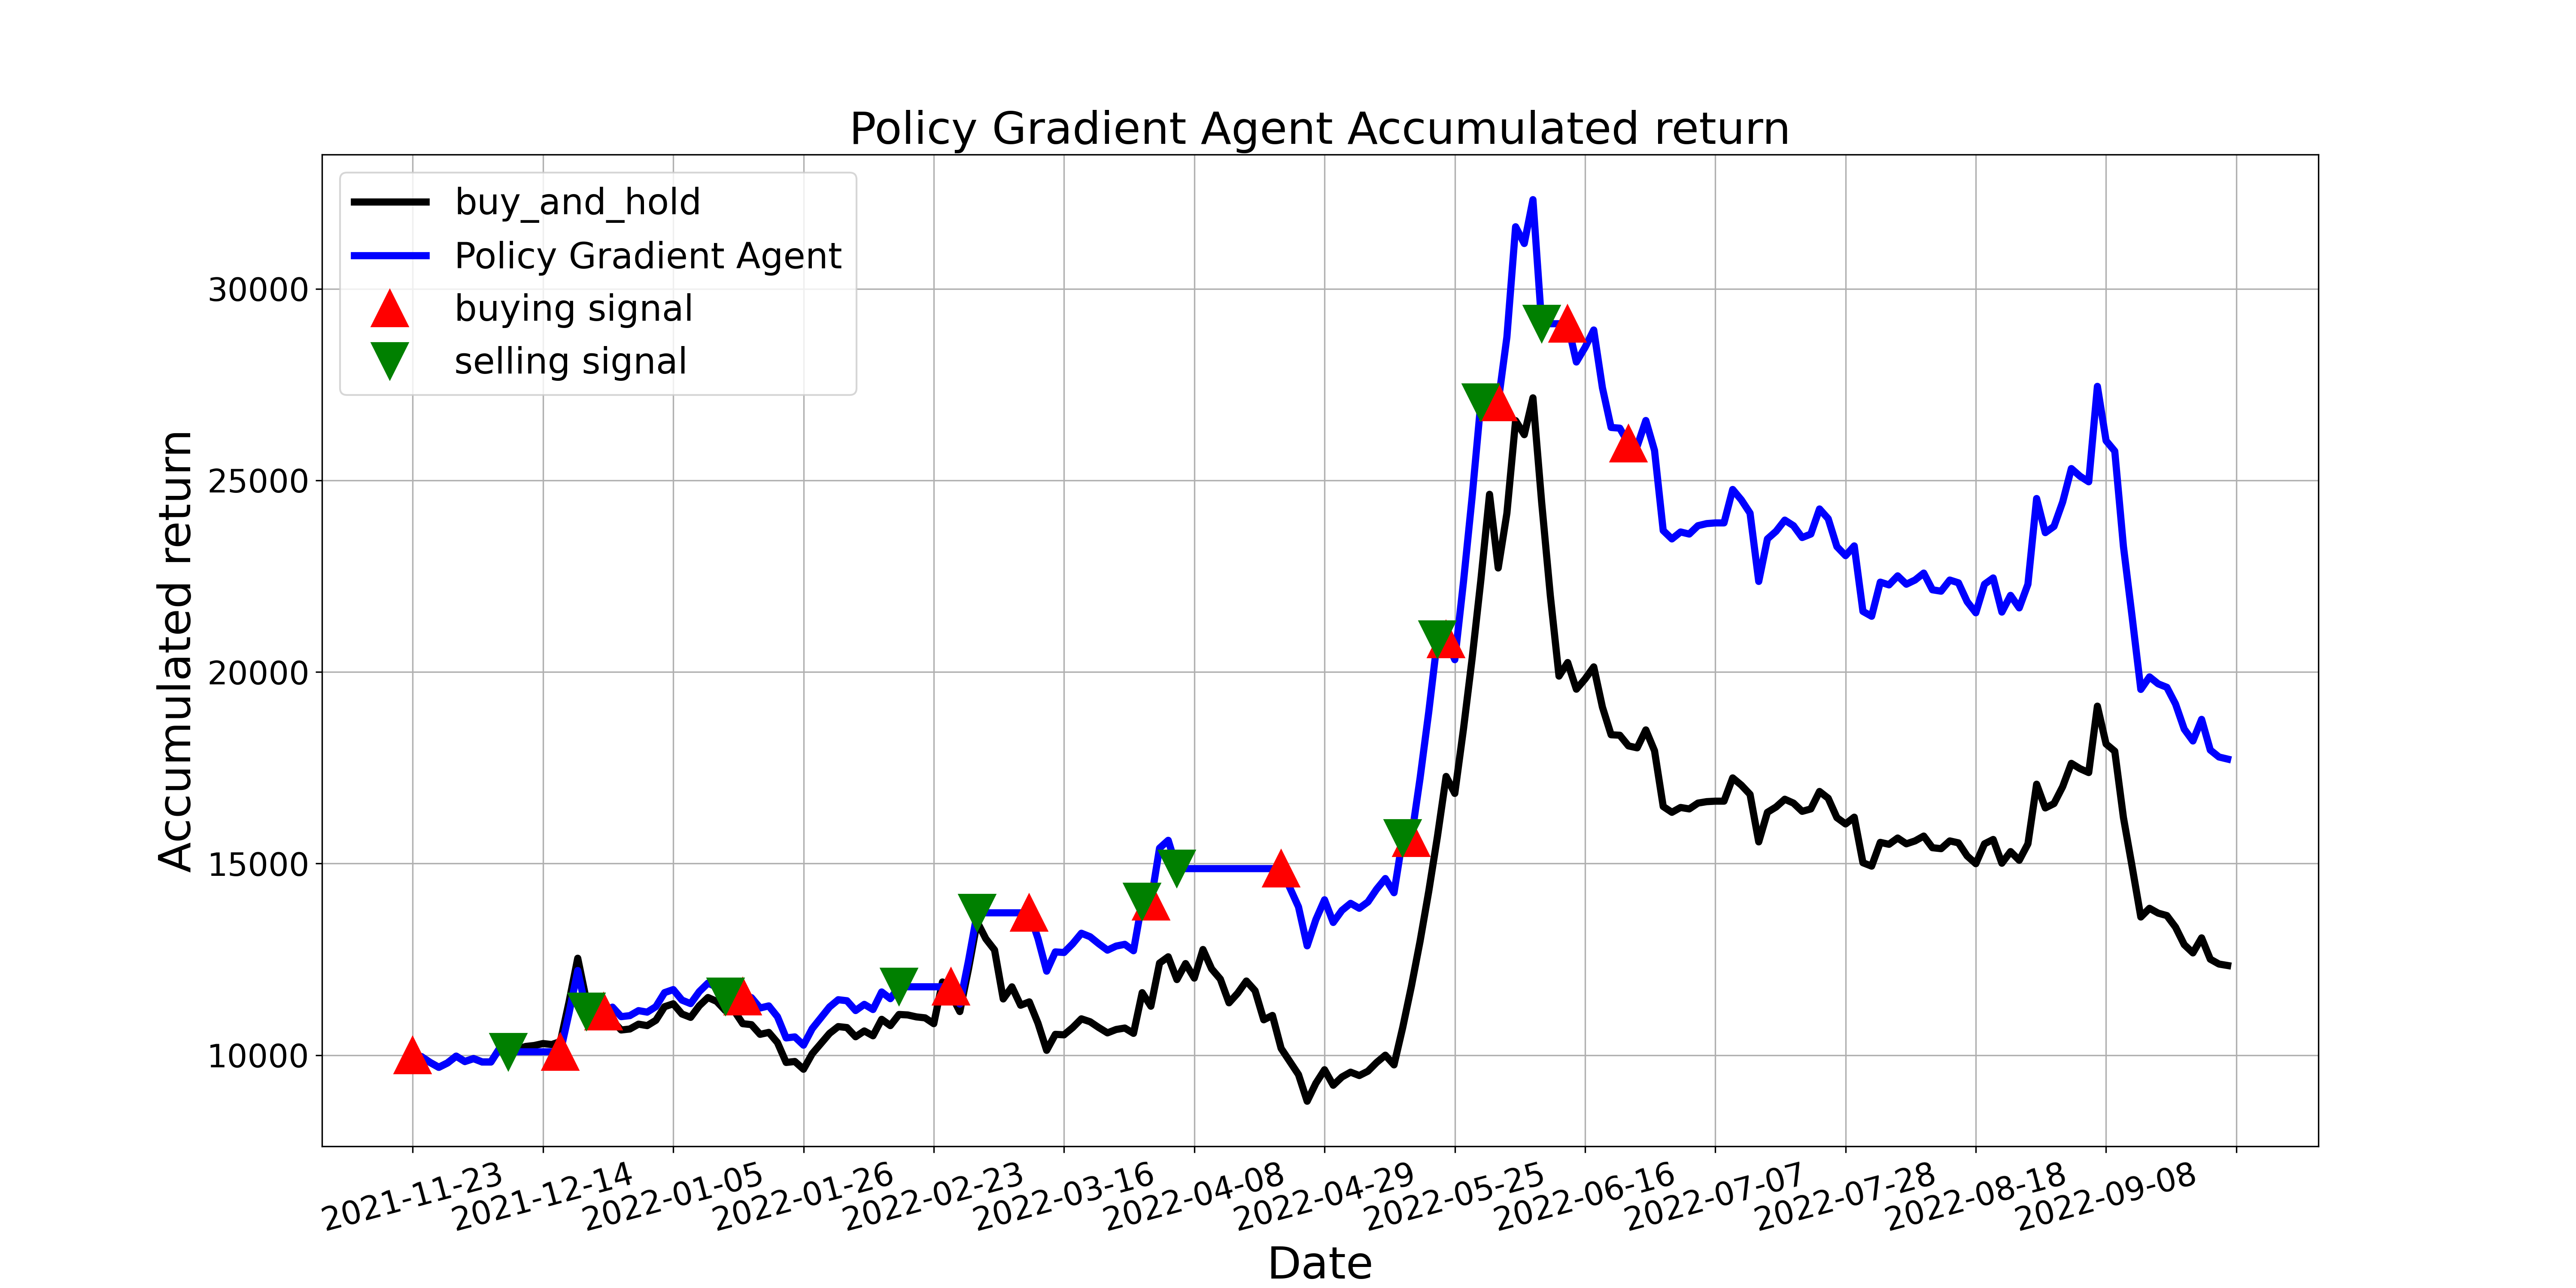

Values plotted in this chart, from the file beside it:
, tradeDate, B&H, action, operation, return
0, 2021-11-23, 10000, 1, 1, 10000
1, 2021-11-24, 9962, 1, 0, 9962
2, 2021-11-25, 9810, 1, 0, 9810
3, 2021-11-26, 9684, 1, 0, 9684
4, 2021-11-29, 9798, 1, 0, 9798
5, 2021-11-30, 9975, 1, 0, 9975
6, 2021-12-01, 9836, 1, 0, 9836
7, 2021-12-02, 9911, 2, 0, 9911
8, 2021-12-03, 9823, 1, 0, 9823
9, 2021-12-06, 9823, 1, 0, 9823
10, 2021-12-07, 10177, 0, 0, 10177
11, 2021-12-08, 10089, 2, 2, 10089
12, 2021-12-09, 10152, 0, 0, 10089
13, 2021-12-10, 10228, 0, 0, 10089
14, 2021-12-13, 10253, 2, 0, 10089
15, 2021-12-14, 10304, 0, 0, 10089
16, 2021-12-15, 10278, 2, 0, 10089
17, 2021-12-16, 10354, 1, 1, 10089
18, 2021-12-17, 11392, 0, 0, 11100
19, 2021-12-20, 12530, 1, 0, 12209
20, 2021-12-21, 11429, 2, 2, 11137
21, 2021-12-22, 10987, 0, 0, 11137
22, 2021-12-23, 10784, 1, 1, 11137
23, 2021-12-24, 10898, 1, 0, 11254
24, 2021-12-27, 10658, 0, 0, 11006
25, 2021-12-28, 10683, 2, 0, 11032
26, 2021-12-29, 10810, 0, 0, 11163
27, 2021-12-30, 10772, 2, 0, 11124
28, 2021-12-31, 10911, 0, 0, 11267
29, 2022-01-04, 11265, 1, 0, 11633
30, 2022-01-05, 11341, 1, 0, 11712
31, 2022-01-06, 11075, 0, 0, 11437
32, 2022-01-07, 10987, 0, 0, 11346
33, 2022-01-10, 11290, 1, 0, 11659
34, 2022-01-11, 11505, 1, 0, 11882
35, 2022-01-12, 11404, 0, 0, 11777
36, 2022-01-13, 11164, 2, 2, 11529
37, 2022-01-14, 11164, 2, 0, 11529
38, 2022-01-17, 10822, 1, 1, 11529
39, 2022-01-18, 10797, 0, 0, 11502
40, 2022-01-19, 10544, 1, 0, 11232
41, 2022-01-20, 10595, 2, 0, 11286
42, 2022-01-21, 10329, 0, 0, 11003
43, 2022-01-24, 9810, 2, 0, 10450
44, 2022-01-25, 9836, 0, 0, 10477
45, 2022-01-26, 9633, 1, 0, 10262
46, 2022-01-27, 10038, 1, 0, 10693
47, 2022-01-28, 10304, 0, 0, 10976
48, 2022-02-07, 10569, 2, 0, 11259
49, 2022-02-08, 10746, 0, 0, 11448
50, 2022-02-09, 10721, 2, 0, 11421
51, 2022-02-10, 10481, 0, 0, 11165
52, 2022-02-11, 10632, 0, 0, 11326
53, 2022-02-14, 10506, 1, 0, 11192
54, 2022-02-15, 10936, 1, 0, 11650
55, 2022-02-16, 10772, 0, 0, 11475
56, 2022-02-17, 11063, 2, 2, 11785
57, 2022-02-18, 11050, 0, 0, 11785
58, 2022-02-21, 10999, 2, 0, 11785
59, 2022-02-22, 10974, 0, 0, 11785
... 150 more rows
